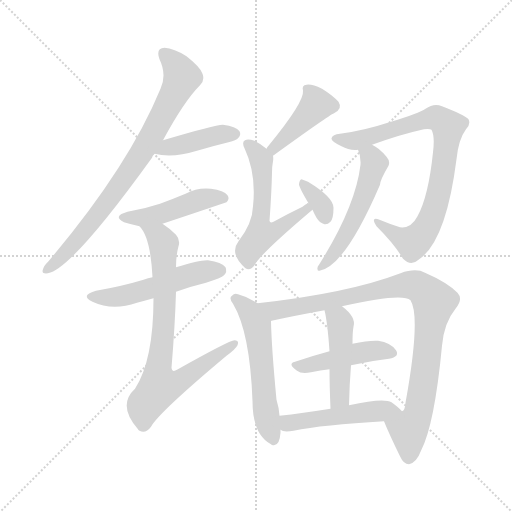
t = 0.00 s
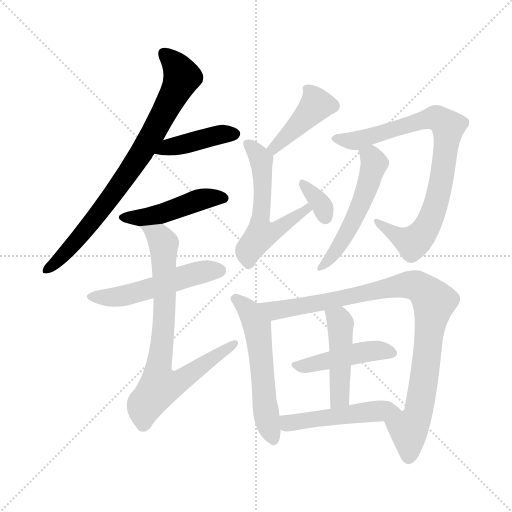
t = 2.13 s
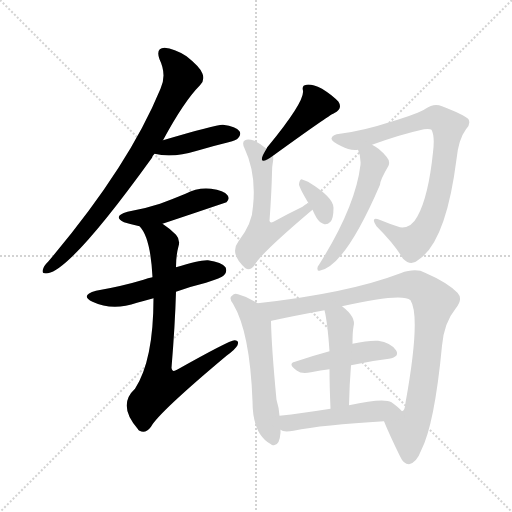
t = 4.27 s
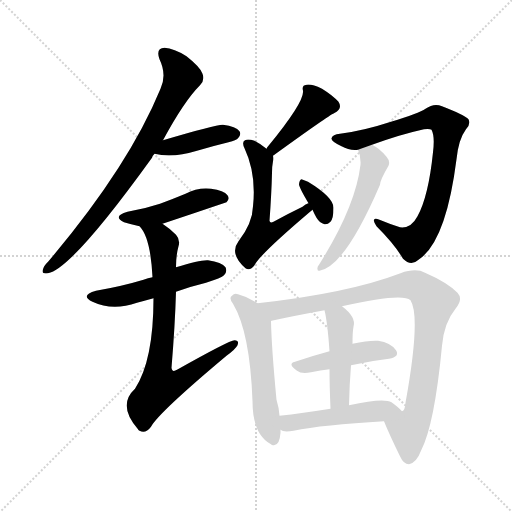
t = 6.40 s
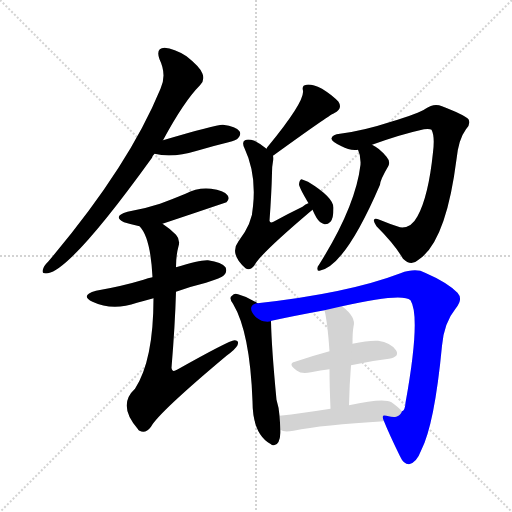
t = 8.53 s
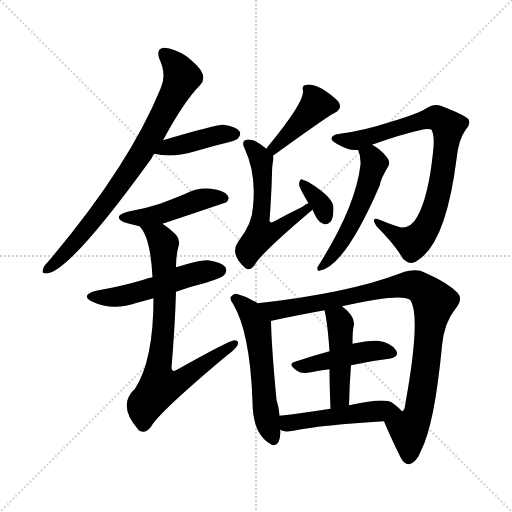
t = 10.67 s

The animated SVG that drew these frames (rendered in a browser with its animation timeline set to each time). Animation: 15 CSS @keyframes rules; one cycle of 10.67 s.

<svg version="1.1" viewBox="0 0 1024 1024" xmlns="http://www.w3.org/2000/svg">
  <g stroke="lightgray" stroke-dasharray="1,1" stroke-width="1" transform="scale(4, 4)">
    <line x1="0" y1="0" x2="256" y2="256"></line>
    <line x1="256" y1="0" x2="0" y2="256"></line>
    <line x1="128" y1="0" x2="128" y2="256"></line>
    <line x1="0" y1="128" x2="256" y2="128"></line>
  </g>
<g transform="scale(1, -1) translate(0, -900)">
   <style type="text/css">
    @keyframes keyframes0 {
      from {
       stroke: blue;
       stroke-dashoffset: 786;
       stroke-width: 128;
       }
       72% {
       animation-timing-function: step-end;
       stroke: blue;
       stroke-dashoffset: 0;
       stroke-width: 128;
       }
       to {
       stroke: black;
       stroke-width: 1024;
       }
       }
       #make-me-a-hanzi-animation-0 {
         animation: keyframes0 0.889648s both;
         animation-delay: 0.000000s;
         animation-timing-function: linear;
       }
    @keyframes keyframes1 {
      from {
       stroke: blue;
       stroke-dashoffset: 414;
       stroke-width: 128;
       }
       57% {
       animation-timing-function: step-end;
       stroke: blue;
       stroke-dashoffset: 0;
       stroke-width: 128;
       }
       to {
       stroke: black;
       stroke-width: 1024;
       }
       }
       #make-me-a-hanzi-animation-1 {
         animation: keyframes1 0.586914s both;
         animation-delay: 0.889648s;
         animation-timing-function: linear;
       }
    @keyframes keyframes2 {
      from {
       stroke: blue;
       stroke-dashoffset: 457;
       stroke-width: 128;
       }
       60% {
       animation-timing-function: step-end;
       stroke: blue;
       stroke-dashoffset: 0;
       stroke-width: 128;
       }
       to {
       stroke: black;
       stroke-width: 1024;
       }
       }
       #make-me-a-hanzi-animation-2 {
         animation: keyframes2 0.621908s both;
         animation-delay: 1.476562s;
         animation-timing-function: linear;
       }
    @keyframes keyframes3 {
      from {
       stroke: blue;
       stroke-dashoffset: 517;
       stroke-width: 128;
       }
       63% {
       animation-timing-function: step-end;
       stroke: blue;
       stroke-dashoffset: 0;
       stroke-width: 128;
       }
       to {
       stroke: black;
       stroke-width: 1024;
       }
       }
       #make-me-a-hanzi-animation-3 {
         animation: keyframes3 0.670736s both;
         animation-delay: 2.098470s;
         animation-timing-function: linear;
       }
    @keyframes keyframes4 {
      from {
       stroke: blue;
       stroke-dashoffset: 768;
       stroke-width: 128;
       }
       71% {
       animation-timing-function: step-end;
       stroke: blue;
       stroke-dashoffset: 0;
       stroke-width: 128;
       }
       to {
       stroke: black;
       stroke-width: 1024;
       }
       }
       #make-me-a-hanzi-animation-4 {
         animation: keyframes4 0.875000s both;
         animation-delay: 2.769206s;
         animation-timing-function: linear;
       }
    @keyframes keyframes5 {
      from {
       stroke: blue;
       stroke-dashoffset: 422;
       stroke-width: 128;
       }
       58% {
       animation-timing-function: step-end;
       stroke: blue;
       stroke-dashoffset: 0;
       stroke-width: 128;
       }
       to {
       stroke: black;
       stroke-width: 1024;
       }
       }
       #make-me-a-hanzi-animation-5 {
         animation: keyframes5 0.593424s both;
         animation-delay: 3.644206s;
         animation-timing-function: linear;
       }
    @keyframes keyframes6 {
      from {
       stroke: blue;
       stroke-dashoffset: 556;
       stroke-width: 128;
       }
       64% {
       animation-timing-function: step-end;
       stroke: blue;
       stroke-dashoffset: 0;
       stroke-width: 128;
       }
       to {
       stroke: black;
       stroke-width: 1024;
       }
       }
       #make-me-a-hanzi-animation-6 {
         animation: keyframes6 0.702474s both;
         animation-delay: 4.237630s;
         animation-timing-function: linear;
       }
    @keyframes keyframes7 {
      from {
       stroke: blue;
       stroke-dashoffset: 338;
       stroke-width: 128;
       }
       52% {
       animation-timing-function: step-end;
       stroke: blue;
       stroke-dashoffset: 0;
       stroke-width: 128;
       }
       to {
       stroke: black;
       stroke-width: 1024;
       }
       }
       #make-me-a-hanzi-animation-7 {
         animation: keyframes7 0.525065s both;
         animation-delay: 4.940104s;
         animation-timing-function: linear;
       }
    @keyframes keyframes8 {
      from {
       stroke: blue;
       stroke-dashoffset: 814;
       stroke-width: 128;
       }
       73% {
       animation-timing-function: step-end;
       stroke: blue;
       stroke-dashoffset: 0;
       stroke-width: 128;
       }
       to {
       stroke: black;
       stroke-width: 1024;
       }
       }
       #make-me-a-hanzi-animation-8 {
         animation: keyframes8 0.912435s both;
         animation-delay: 5.465169s;
         animation-timing-function: linear;
       }
    @keyframes keyframes9 {
      from {
       stroke: blue;
       stroke-dashoffset: 528;
       stroke-width: 128;
       }
       63% {
       animation-timing-function: step-end;
       stroke: blue;
       stroke-dashoffset: 0;
       stroke-width: 128;
       }
       to {
       stroke: black;
       stroke-width: 1024;
       }
       }
       #make-me-a-hanzi-animation-9 {
         animation: keyframes9 0.679688s both;
         animation-delay: 6.377604s;
         animation-timing-function: linear;
       }
    @keyframes keyframes10 {
      from {
       stroke: blue;
       stroke-dashoffset: 561;
       stroke-width: 128;
       }
       65% {
       animation-timing-function: step-end;
       stroke: blue;
       stroke-dashoffset: 0;
       stroke-width: 128;
       }
       to {
       stroke: black;
       stroke-width: 1024;
       }
       }
       #make-me-a-hanzi-animation-10 {
         animation: keyframes10 0.706543s both;
         animation-delay: 7.057292s;
         animation-timing-function: linear;
       }
    @keyframes keyframes11 {
      from {
       stroke: blue;
       stroke-dashoffset: 939;
       stroke-width: 128;
       }
       75% {
       animation-timing-function: step-end;
       stroke: blue;
       stroke-dashoffset: 0;
       stroke-width: 128;
       }
       to {
       stroke: black;
       stroke-width: 1024;
       }
       }
       #make-me-a-hanzi-animation-11 {
         animation: keyframes11 1.014160s both;
         animation-delay: 7.763835s;
         animation-timing-function: linear;
       }
    @keyframes keyframes12 {
      from {
       stroke: blue;
       stroke-dashoffset: 450;
       stroke-width: 128;
       }
       59% {
       animation-timing-function: step-end;
       stroke: blue;
       stroke-dashoffset: 0;
       stroke-width: 128;
       }
       to {
       stroke: black;
       stroke-width: 1024;
       }
       }
       #make-me-a-hanzi-animation-12 {
         animation: keyframes12 0.616211s both;
         animation-delay: 8.777995s;
         animation-timing-function: linear;
       }
    @keyframes keyframes13 {
      from {
       stroke: blue;
       stroke-dashoffset: 457;
       stroke-width: 128;
       }
       60% {
       animation-timing-function: step-end;
       stroke: blue;
       stroke-dashoffset: 0;
       stroke-width: 128;
       }
       to {
       stroke: black;
       stroke-width: 1024;
       }
       }
       #make-me-a-hanzi-animation-13 {
         animation: keyframes13 0.621908s both;
         animation-delay: 9.394206s;
         animation-timing-function: linear;
       }
    @keyframes keyframes14 {
      from {
       stroke: blue;
       stroke-dashoffset: 490;
       stroke-width: 128;
       }
       61% {
       animation-timing-function: step-end;
       stroke: blue;
       stroke-dashoffset: 0;
       stroke-width: 128;
       }
       to {
       stroke: black;
       stroke-width: 1024;
       }
       }
       #make-me-a-hanzi-animation-14 {
         animation: keyframes14 0.648763s both;
         animation-delay: 10.016113s;
         animation-timing-function: linear;
       }
</style>
<path d="M 326.0 619.5 Q 368.0 697.5 400.0 729.5 Q 410.0 739.5 405.0 752.5 Q 401.0 765.5 373.0 787.5 Q 348.0 803.5 329.0 804.5 Q 311.0 803.5 319.0 781.5 Q 334.0 750.5 321.0 722.5 Q 257.0 566.5 97.0 377.5 Q 87.0 367.5 86.0 361.5 Q 82.0 351.5 96.0 353.5 Q 144.0 362.5 304.0 584.5 Q 305.0 588.5 309.0 592.5 L 326.0 619.5 Z" fill="lightgray"></path> 
<path d="M 309.0 592.5 Q 345.0 583.5 394.0 598.5 Q 424.0 607.5 457.0 615.5 Q 473.0 619.5 476.0 623.5 Q 483.0 630.5 479.0 637.5 Q 472.0 647.5 446.0 650.5 Q 434.0 651.5 326.0 619.5 C 297.0 610.5 280.0 598.5 309.0 592.5 Z" fill="lightgray"></path> 
<path d="M 325.0 452.5 Q 388.0 473.5 453.0 495.5 Q 460.0 502.5 455.0 509.5 Q 448.0 519.5 422.0 522.5 Q 395.0 525.5 371.0 512.5 Q 347.0 502.5 320.0 492.5 Q 290.0 482.5 255.0 476.5 Q 224.0 467.5 248.0 455.5 Q 261.0 451.5 279.0 447.5 L 325.0 452.5 Z" fill="lightgray"></path> 
<path d="M 352.0 316.5 Q 379.0 326.5 412.0 334.5 Q 443.0 344.5 448.0 349.5 Q 455.0 356.5 451.0 365.5 Q 444.0 375.5 416.0 379.5 Q 400.0 380.5 352.0 365.5 L 305.0 345.5 Q 296.0 344.5 287.0 340.5 Q 244.0 327.5 192.0 318.5 Q 159.0 309.5 185.0 296.5 Q 225.0 277.5 274.0 294.5 Q 289.0 298.5 307.0 303.5 L 352.0 316.5 Z" fill="lightgray"></path> 
<path d="M 307.0 303.5 Q 307.0 179.5 270.0 122.5 Q 234.0 89.5 276.0 41.5 Q 276.0 40.5 279.0 38.5 Q 291.0 31.5 302.0 46.5 Q 317.0 74.5 453.0 188.5 Q 471.0 201.5 475.0 209.5 Q 479.0 219.5 469.0 219.5 Q 459.0 219.5 354.0 160.5 Q 344.0 154.5 343.0 164.5 Q 350.0 248.5 352.0 316.5 L 352.0 365.5 Q 352.0 389.5 357.0 407.5 Q 361.0 420.5 352.0 430.5 Q 339.0 443.5 325.0 452.5 C 301.0 470.5 262.0 472.5 279.0 447.5 Q 301.0 425.5 305.0 345.5 L 307.0 303.5 Z" fill="lightgray"></path> 
<path d="M 546.0 588.5 Q 658.0 669.5 668.0 673.5 Q 686.0 682.5 677.0 696.5 Q 665.0 709.5 644.0 722.5 Q 623.0 732.5 613.0 730.5 Q 603.0 729.5 606.0 718.5 Q 609.0 696.5 537.0 608.5 Q 534.0 605.5 533.0 602.5 C 517.0 577.5 522.0 570.5 546.0 588.5 Z" fill="lightgray"></path> 
<path d="M 617.0 493.5 Q 611.0 492.5 605.0 486.5 Q 578.0 473.5 547.0 456.5 Q 540.0 452.5 539.0 458.5 Q 543.0 512.5 544.0 554.5 Q 544.0 567.5 546.0 577.5 Q 547.0 583.5 546.0 588.5 C 546.0 592.5 546.0 592.5 533.0 602.5 Q 521.0 612.5 509.0 618.5 Q 496.0 622.5 490.0 619.5 Q 483.0 615.5 489.0 603.5 Q 513.0 552.5 506.0 487.5 Q 505.0 453.5 477.0 417.5 Q 458.0 392.5 491.0 363.5 Q 500.0 357.5 509.0 369.5 Q 519.0 390.5 619.0 475.5 Q 622.0 478.5 625.0 480.5 C 648.0 499.5 644.0 507.5 617.0 493.5 Z" fill="lightgray"></path> 
<path d="M 625.0 480.5 Q 628.0 473.5 633.0 464.5 Q 639.0 454.5 649.0 451.5 Q 655.0 450.5 661.0 456.5 Q 667.0 463.5 667.0 484.5 Q 667.0 505.5 616.0 536.5 Q 607.0 540.5 603.0 541.5 Q 599.0 540.5 598.0 531.5 Q 598.0 525.5 617.0 493.5 L 625.0 480.5 Z" fill="lightgray"></path> 
<path d="M 744.0 610.5 Q 802.0 631.5 848.0 641.5 Q 860.0 642.5 863.0 640.5 Q 870.0 627.5 866.0 595.5 Q 857.0 507.5 835.0 467.5 Q 822.0 442.5 800.0 445.5 Q 778.0 452.5 759.0 460.5 Q 740.0 467.5 753.0 447.5 Q 790.0 410.5 806.0 382.5 Q 822.0 366.5 837.0 380.5 Q 892.0 416.5 913.0 581.5 Q 917.0 621.5 932.0 641.5 Q 942.0 651.5 937.0 661.5 Q 928.0 670.5 884.0 687.5 Q 868.0 694.5 851.0 682.5 Q 838.0 673.5 782.0 656.5 Q 727.0 638.5 680.0 632.5 Q 665.0 631.5 663.0 623.5 Q 662.0 616.5 683.0 607.5 Q 699.0 598.5 716.0 600.5 L 744.0 610.5 Z" fill="lightgray"></path> 
<path d="M 716.0 600.5 Q 722.0 588.5 721.0 570.5 Q 711.0 486.5 638.0 370.5 Q 634.0 366.5 635.0 361.5 Q 635.0 357.5 639.0 358.5 Q 690.0 367.5 760.0 530.5 Q 760.0 539.5 777.0 568.5 Q 781.0 577.5 773.0 586.5 Q 758.0 604.5 744.0 610.5 C 718.0 624.5 706.0 628.5 716.0 600.5 Z" fill="lightgray"></path> 
<path d="M 515.0 293.5 Q 496.0 306.5 476.0 311.5 Q 469.0 314.5 464.0 308.5 Q 457.0 304.5 466.0 292.5 Q 500.0 235.5 505.0 97.5 Q 505.0 31.5 542.0 11.5 L 543.0 10.5 Q 559.0 4.5 561.0 34.5 Q 561.0 37.5 561.0 40.5 L 559.0 68.5 Q 558.0 84.5 553.0 100.5 Q 543.0 205.5 542.0 257.5 C 541.0 276.5 540.0 277.5 515.0 293.5 Z" fill="lightgray"></path> 
<path d="M 768.0 57.5 Q 778.0 32.5 800.0 -12.5 Q 807.0 -28.5 818.0 -28.5 Q 833.0 -25.5 842.0 -1.5 Q 869.0 50.5 884.0 208.5 Q 888.0 254.5 911.0 282.5 Q 927.0 301.5 915.0 314.5 Q 894.0 335.5 850.0 354.5 Q 832.0 364.5 801.0 353.5 Q 696.0 313.5 515.0 293.5 C 485.0 290.5 513.0 250.5 542.0 257.5 Q 542.0 258.5 543.0 258.5 Q 589.0 268.5 649.0 279.5 L 684.0 287.5 Q 804.0 314.5 821.0 299.5 Q 842.0 266.5 811.0 94.5 Q 810.0 78.5 804.0 77.5 C 793.0 49.5 756.0 85.5 768.0 57.5 Z" fill="lightgray"></path> 
<path d="M 702.0 169.5 Q 742.0 178.5 778.0 182.5 Q 800.0 186.5 792.0 199.5 Q 782.0 214.5 756.0 218.5 Q 737.0 219.5 705.0 212.5 L 659.0 197.5 Q 622.0 187.5 590.0 176.5 Q 574.0 172.5 594.0 158.5 Q 603.0 151.5 622.0 155.5 Q 641.0 159.5 659.0 161.5 L 702.0 169.5 Z" fill="lightgray"></path> 
<path d="M 698.0 89.5 Q 699.0 132.5 702.0 169.5 L 705.0 212.5 Q 705.0 236.5 707.0 246.5 Q 713.0 265.5 684.0 287.5 C 661.0 306.5 642.0 308.5 649.0 279.5 Q 655.0 255.5 659.0 197.5 L 659.0 161.5 Q 659.0 130.5 661.0 82.5 C 662.0 52.5 697.0 59.5 698.0 89.5 Z" fill="lightgray"></path> 
<path d="M 561.0 40.5 Q 567.0 34.5 587.0 38.5 Q 645.0 50.5 768.0 57.5 C 798.0 59.5 821.0 60.5 804.0 77.5 Q 798.0 84.5 783.0 95.5 Q 767.0 104.5 698.0 89.5 L 661.0 82.5 Q 604.0 73.5 559.0 68.5 C 529.0 65.5 534.0 52.5 561.0 40.5 Z" fill="lightgray"></path> 
      <clipPath id="make-me-a-hanzi-clip-0">
      <path d="M 326.0 619.5 Q 368.0 697.5 400.0 729.5 Q 410.0 739.5 405.0 752.5 Q 401.0 765.5 373.0 787.5 Q 348.0 803.5 329.0 804.5 Q 311.0 803.5 319.0 781.5 Q 334.0 750.5 321.0 722.5 Q 257.0 566.5 97.0 377.5 Q 87.0 367.5 86.0 361.5 Q 82.0 351.5 96.0 353.5 Q 144.0 362.5 304.0 584.5 Q 305.0 588.5 309.0 592.5 L 326.0 619.5 Z" fill="lightgray"></path>
      </clipPath>
      <path clip-path="url(#make-me-a-hanzi-clip-0)" d="M 329.0 790.5 L 352.0 769.5 L 364.0 745.5 L 310.0 639.5 L 211.0 489.5 L 146.0 410.5 L 94.0 361.5 " fill="none" id="make-me-a-hanzi-animation-0" stroke-dasharray="658 1316" stroke-linecap="round"></path>

      <clipPath id="make-me-a-hanzi-clip-1">
      <path d="M 309.0 592.5 Q 345.0 583.5 394.0 598.5 Q 424.0 607.5 457.0 615.5 Q 473.0 619.5 476.0 623.5 Q 483.0 630.5 479.0 637.5 Q 472.0 647.5 446.0 650.5 Q 434.0 651.5 326.0 619.5 C 297.0 610.5 280.0 598.5 309.0 592.5 Z" fill="lightgray"></path>
      </clipPath>
      <path clip-path="url(#make-me-a-hanzi-clip-1)" d="M 316.0 597.5 L 441.0 631.5 L 469.0 632.5 " fill="none" id="make-me-a-hanzi-animation-1" stroke-dasharray="286 572" stroke-linecap="round"></path>

      <clipPath id="make-me-a-hanzi-clip-2">
      <path d="M 325.0 452.5 Q 388.0 473.5 453.0 495.5 Q 460.0 502.5 455.0 509.5 Q 448.0 519.5 422.0 522.5 Q 395.0 525.5 371.0 512.5 Q 347.0 502.5 320.0 492.5 Q 290.0 482.5 255.0 476.5 Q 224.0 467.5 248.0 455.5 Q 261.0 451.5 279.0 447.5 L 325.0 452.5 Z" fill="lightgray"></path>
      </clipPath>
      <path clip-path="url(#make-me-a-hanzi-clip-2)" d="M 249.0 466.5 L 285.0 464.5 L 326.0 472.5 L 405.0 501.5 L 444.0 503.5 " fill="none" id="make-me-a-hanzi-animation-2" stroke-dasharray="329 658" stroke-linecap="round"></path>

      <clipPath id="make-me-a-hanzi-clip-3">
      <path d="M 352.0 316.5 Q 379.0 326.5 412.0 334.5 Q 443.0 344.5 448.0 349.5 Q 455.0 356.5 451.0 365.5 Q 444.0 375.5 416.0 379.5 Q 400.0 380.5 352.0 365.5 L 305.0 345.5 Q 296.0 344.5 287.0 340.5 Q 244.0 327.5 192.0 318.5 Q 159.0 309.5 185.0 296.5 Q 225.0 277.5 274.0 294.5 Q 289.0 298.5 307.0 303.5 L 352.0 316.5 Z" fill="lightgray"></path>
      </clipPath>
      <path clip-path="url(#make-me-a-hanzi-clip-3)" d="M 186.0 308.5 L 246.0 308.5 L 397.0 354.5 L 440.0 359.5 " fill="none" id="make-me-a-hanzi-animation-3" stroke-dasharray="389 778" stroke-linecap="round"></path>

      <clipPath id="make-me-a-hanzi-clip-4">
      <path d="M 307.0 303.5 Q 307.0 179.5 270.0 122.5 Q 234.0 89.5 276.0 41.5 Q 276.0 40.5 279.0 38.5 Q 291.0 31.5 302.0 46.5 Q 317.0 74.5 453.0 188.5 Q 471.0 201.5 475.0 209.5 Q 479.0 219.5 469.0 219.5 Q 459.0 219.5 354.0 160.5 Q 344.0 154.5 343.0 164.5 Q 350.0 248.5 352.0 316.5 L 352.0 365.5 Q 352.0 389.5 357.0 407.5 Q 361.0 420.5 352.0 430.5 Q 339.0 443.5 325.0 452.5 C 301.0 470.5 262.0 472.5 279.0 447.5 Q 301.0 425.5 305.0 345.5 L 307.0 303.5 Z" fill="lightgray"></path>
      </clipPath>
      <path clip-path="url(#make-me-a-hanzi-clip-4)" d="M 287.0 447.5 L 318.0 427.5 L 328.0 407.5 L 327.0 238.5 L 316.0 152.5 L 321.0 128.5 L 359.0 136.5 L 469.0 212.5 " fill="none" id="make-me-a-hanzi-animation-4" stroke-dasharray="640 1280" stroke-linecap="round"></path>

      <clipPath id="make-me-a-hanzi-clip-5">
      <path d="M 546.0 588.5 Q 658.0 669.5 668.0 673.5 Q 686.0 682.5 677.0 696.5 Q 665.0 709.5 644.0 722.5 Q 623.0 732.5 613.0 730.5 Q 603.0 729.5 606.0 718.5 Q 609.0 696.5 537.0 608.5 Q 534.0 605.5 533.0 602.5 C 517.0 577.5 522.0 570.5 546.0 588.5 Z" fill="lightgray"></path>
      </clipPath>
      <path clip-path="url(#make-me-a-hanzi-clip-5)" d="M 617.0 720.5 L 633.0 690.5 L 569.0 621.5 L 553.0 611.5 L 552.0 604.5 L 540.0 602.5 " fill="none" id="make-me-a-hanzi-animation-5" stroke-dasharray="294 588" stroke-linecap="round"></path>

      <clipPath id="make-me-a-hanzi-clip-6">
      <path d="M 617.0 493.5 Q 611.0 492.5 605.0 486.5 Q 578.0 473.5 547.0 456.5 Q 540.0 452.5 539.0 458.5 Q 543.0 512.5 544.0 554.5 Q 544.0 567.5 546.0 577.5 Q 547.0 583.5 546.0 588.5 C 546.0 592.5 546.0 592.5 533.0 602.5 Q 521.0 612.5 509.0 618.5 Q 496.0 622.5 490.0 619.5 Q 483.0 615.5 489.0 603.5 Q 513.0 552.5 506.0 487.5 Q 505.0 453.5 477.0 417.5 Q 458.0 392.5 491.0 363.5 Q 500.0 357.5 509.0 369.5 Q 519.0 390.5 619.0 475.5 Q 622.0 478.5 625.0 480.5 C 648.0 499.5 644.0 507.5 617.0 493.5 Z" fill="lightgray"></path>
      </clipPath>
      <path clip-path="url(#make-me-a-hanzi-clip-6)" d="M 495.0 612.5 L 523.0 575.5 L 523.0 431.5 L 549.0 436.5 L 617.0 484.5 " fill="none" id="make-me-a-hanzi-animation-6" stroke-dasharray="428 856" stroke-linecap="round"></path>

      <clipPath id="make-me-a-hanzi-clip-7">
      <path d="M 625.0 480.5 Q 628.0 473.5 633.0 464.5 Q 639.0 454.5 649.0 451.5 Q 655.0 450.5 661.0 456.5 Q 667.0 463.5 667.0 484.5 Q 667.0 505.5 616.0 536.5 Q 607.0 540.5 603.0 541.5 Q 599.0 540.5 598.0 531.5 Q 598.0 525.5 617.0 493.5 L 625.0 480.5 Z" fill="lightgray"></path>
      </clipPath>
      <path clip-path="url(#make-me-a-hanzi-clip-7)" d="M 607.0 533.5 L 640.0 494.5 L 650.0 465.5 " fill="none" id="make-me-a-hanzi-animation-7" stroke-dasharray="210 420" stroke-linecap="round"></path>

      <clipPath id="make-me-a-hanzi-clip-8">
      <path d="M 744.0 610.5 Q 802.0 631.5 848.0 641.5 Q 860.0 642.5 863.0 640.5 Q 870.0 627.5 866.0 595.5 Q 857.0 507.5 835.0 467.5 Q 822.0 442.5 800.0 445.5 Q 778.0 452.5 759.0 460.5 Q 740.0 467.5 753.0 447.5 Q 790.0 410.5 806.0 382.5 Q 822.0 366.5 837.0 380.5 Q 892.0 416.5 913.0 581.5 Q 917.0 621.5 932.0 641.5 Q 942.0 651.5 937.0 661.5 Q 928.0 670.5 884.0 687.5 Q 868.0 694.5 851.0 682.5 Q 838.0 673.5 782.0 656.5 Q 727.0 638.5 680.0 632.5 Q 665.0 631.5 663.0 623.5 Q 662.0 616.5 683.0 607.5 Q 699.0 598.5 716.0 600.5 L 744.0 610.5 Z" fill="lightgray"></path>
      </clipPath>
      <path clip-path="url(#make-me-a-hanzi-clip-8)" d="M 670.0 622.5 L 710.0 618.5 L 868.0 664.5 L 884.0 659.5 L 896.0 645.5 L 886.0 551.5 L 873.0 494.5 L 844.0 431.5 L 823.0 415.5 L 763.0 450.5 " fill="none" id="make-me-a-hanzi-animation-8" stroke-dasharray="686 1372" stroke-linecap="round"></path>

      <clipPath id="make-me-a-hanzi-clip-9">
      <path d="M 716.0 600.5 Q 722.0 588.5 721.0 570.5 Q 711.0 486.5 638.0 370.5 Q 634.0 366.5 635.0 361.5 Q 635.0 357.5 639.0 358.5 Q 690.0 367.5 760.0 530.5 Q 760.0 539.5 777.0 568.5 Q 781.0 577.5 773.0 586.5 Q 758.0 604.5 744.0 610.5 C 718.0 624.5 706.0 628.5 716.0 600.5 Z" fill="lightgray"></path>
      </clipPath>
      <path clip-path="url(#make-me-a-hanzi-clip-9)" d="M 725.0 596.5 L 741.0 587.5 L 749.0 572.5 L 737.0 527.5 L 679.0 408.5 L 641.0 364.5 " fill="none" id="make-me-a-hanzi-animation-9" stroke-dasharray="400 800" stroke-linecap="round"></path>

      <clipPath id="make-me-a-hanzi-clip-10">
      <path d="M 515.0 293.5 Q 496.0 306.5 476.0 311.5 Q 469.0 314.5 464.0 308.5 Q 457.0 304.5 466.0 292.5 Q 500.0 235.5 505.0 97.5 Q 505.0 31.5 542.0 11.5 L 543.0 10.5 Q 559.0 4.5 561.0 34.5 Q 561.0 37.5 561.0 40.5 L 559.0 68.5 Q 558.0 84.5 553.0 100.5 Q 543.0 205.5 542.0 257.5 C 541.0 276.5 540.0 277.5 515.0 293.5 Z" fill="lightgray"></path>
      </clipPath>
      <path clip-path="url(#make-me-a-hanzi-clip-10)" d="M 471.0 301.5 L 498.0 279.5 L 514.0 248.5 L 530.0 88.5 L 548.0 16.5 " fill="none" id="make-me-a-hanzi-animation-10" stroke-dasharray="433 866" stroke-linecap="round"></path>

      <clipPath id="make-me-a-hanzi-clip-11">
      <path d="M 768.0 57.5 Q 778.0 32.5 800.0 -12.5 Q 807.0 -28.5 818.0 -28.5 Q 833.0 -25.5 842.0 -1.5 Q 869.0 50.5 884.0 208.5 Q 888.0 254.5 911.0 282.5 Q 927.0 301.5 915.0 314.5 Q 894.0 335.5 850.0 354.5 Q 832.0 364.5 801.0 353.5 Q 696.0 313.5 515.0 293.5 C 485.0 290.5 513.0 250.5 542.0 257.5 Q 542.0 258.5 543.0 258.5 Q 589.0 268.5 649.0 279.5 L 684.0 287.5 Q 804.0 314.5 821.0 299.5 Q 842.0 266.5 811.0 94.5 Q 810.0 78.5 804.0 77.5 C 793.0 49.5 756.0 85.5 768.0 57.5 Z" fill="lightgray"></path>
      </clipPath>
      <path clip-path="url(#make-me-a-hanzi-clip-11)" d="M 525.0 291.5 L 549.0 279.5 L 574.0 282.5 L 818.0 330.5 L 834.0 327.5 L 857.0 310.5 L 868.0 296.5 L 840.0 89.5 L 832.0 62.5 L 817.0 40.5 L 818.0 -15.5 " fill="none" id="make-me-a-hanzi-animation-11" stroke-dasharray="811 1622" stroke-linecap="round"></path>

      <clipPath id="make-me-a-hanzi-clip-12">
      <path d="M 702.0 169.5 Q 742.0 178.5 778.0 182.5 Q 800.0 186.5 792.0 199.5 Q 782.0 214.5 756.0 218.5 Q 737.0 219.5 705.0 212.5 L 659.0 197.5 Q 622.0 187.5 590.0 176.5 Q 574.0 172.5 594.0 158.5 Q 603.0 151.5 622.0 155.5 Q 641.0 159.5 659.0 161.5 L 702.0 169.5 Z" fill="lightgray"></path>
      </clipPath>
      <path clip-path="url(#make-me-a-hanzi-clip-12)" d="M 592.0 167.5 L 730.0 196.5 L 760.0 199.5 L 782.0 193.5 " fill="none" id="make-me-a-hanzi-animation-12" stroke-dasharray="322 644" stroke-linecap="round"></path>

      <clipPath id="make-me-a-hanzi-clip-13">
      <path d="M 698.0 89.5 Q 699.0 132.5 702.0 169.5 L 705.0 212.5 Q 705.0 236.5 707.0 246.5 Q 713.0 265.5 684.0 287.5 C 661.0 306.5 642.0 308.5 649.0 279.5 Q 655.0 255.5 659.0 197.5 L 659.0 161.5 Q 659.0 130.5 661.0 82.5 C 662.0 52.5 697.0 59.5 698.0 89.5 Z" fill="lightgray"></path>
      </clipPath>
      <path clip-path="url(#make-me-a-hanzi-clip-13)" d="M 656.0 276.5 L 681.0 253.5 L 679.0 105.5 L 666.0 91.5 " fill="none" id="make-me-a-hanzi-animation-13" stroke-dasharray="329 658" stroke-linecap="round"></path>

      <clipPath id="make-me-a-hanzi-clip-14">
      <path d="M 561.0 40.5 Q 567.0 34.5 587.0 38.5 Q 645.0 50.5 768.0 57.5 C 798.0 59.5 821.0 60.5 804.0 77.5 Q 798.0 84.5 783.0 95.5 Q 767.0 104.5 698.0 89.5 L 661.0 82.5 Q 604.0 73.5 559.0 68.5 C 529.0 65.5 534.0 52.5 561.0 40.5 Z" fill="lightgray"></path>
      </clipPath>
      <path clip-path="url(#make-me-a-hanzi-clip-14)" d="M 566.0 61.5 L 578.0 53.5 L 712.0 74.5 L 796.0 77.5 " fill="none" id="make-me-a-hanzi-animation-14" stroke-dasharray="362 724" stroke-linecap="round"></path>

</g>
</svg>
